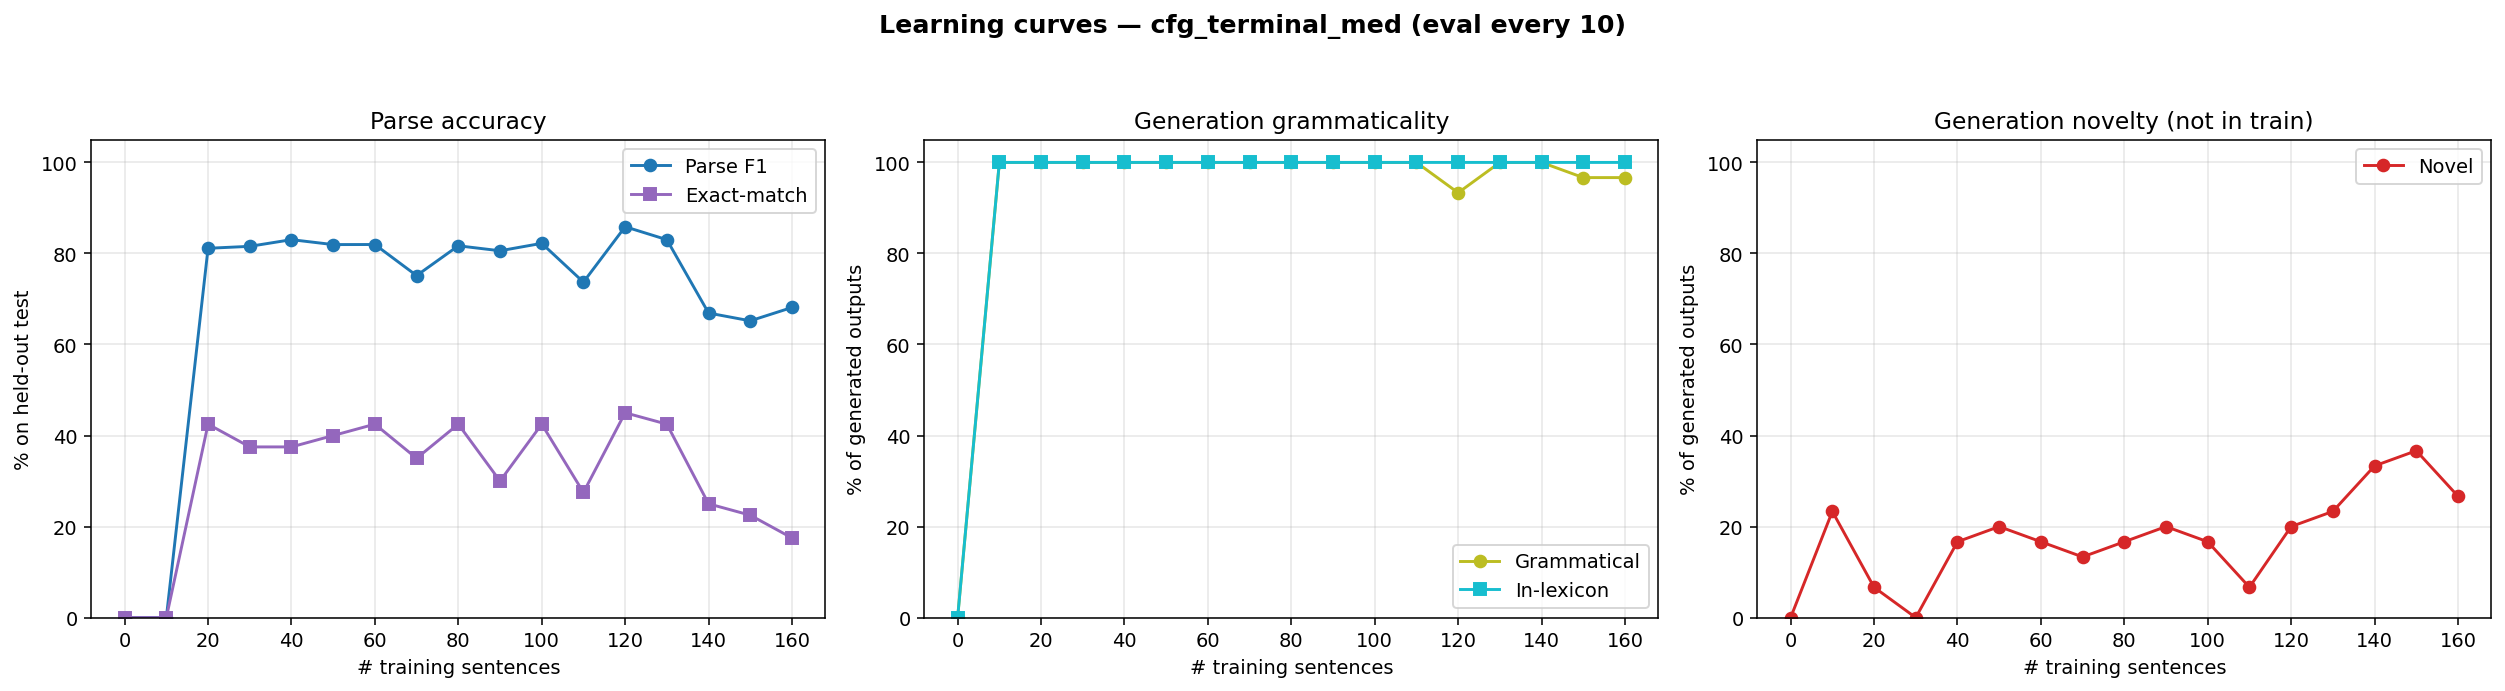

Values plotted in this chart, from the file beside it:
n_trained, parse_F1, parse_P, parse_R, parse_EM, gen_gram, gen_novel, gen_lex, gen_n
0, 0.0000, 0.0000, 0.0000, 0.0000, 0.0000, 0.0000, 0.0000, 0
10, 0.0000, 0.0000, 0.0000, 0.0000, 1, 0.2333, 1, 30
20, 0.8114, 0.8476, 0.7782, 0.4250, 1, 0.0667, 1, 30
30, 0.8156, 0.8975, 0.7474, 0.3750, 1, 0.0000, 1, 30
40, 0.8303, 0.8812, 0.7850, 0.3750, 1, 0.1667, 1, 30
50, 0.8195, 0.8697, 0.7747, 0.4000, 1, 0.2000, 1, 30
60, 0.8197, 0.8789, 0.7679, 0.4250, 1, 0.1667, 1, 30
70, 0.7514, 0.8160, 0.6962, 0.3500, 1, 0.1333, 1, 30
80, 0.8168, 0.8814, 0.7611, 0.4250, 1, 0.1667, 1, 30
90, 0.8059, 0.8790, 0.7440, 0.3000, 1, 0.2000, 1, 30
100, 0.8222, 0.8988, 0.7577, 0.4250, 1, 0.1667, 1, 30
110, 0.7370, 0.8057, 0.6792, 0.2750, 1, 0.0667, 1, 30
120, 0.8587, 0.9286, 0.7986, 0.4500, 0.9333, 0.2000, 1, 30
130, 0.8303, 0.9036, 0.7679, 0.4250, 1, 0.2333, 1, 30
140, 0.6691, 0.7251, 0.6212, 0.2500, 1, 0.3333, 1, 30
150, 0.6520, 0.7036, 0.6075, 0.2250, 0.9667, 0.3667, 1, 30
160, 0.6813, 0.7352, 0.6348, 0.1750, 0.9667, 0.2667, 1, 30
